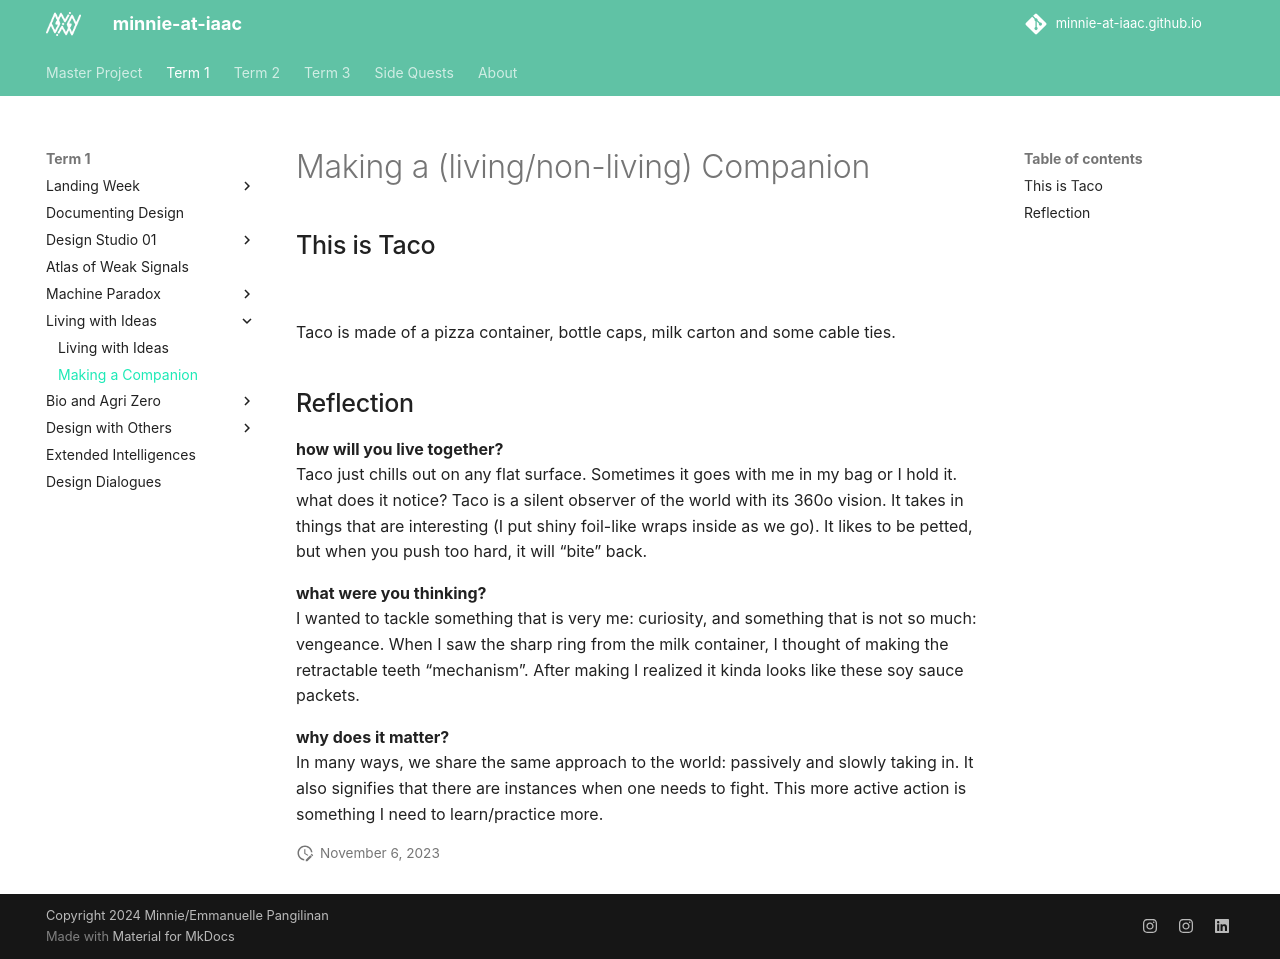

repository: minnie-at-iaac/minnie-at-iaac.github.io · page: term1/06-Living-with-Ideas/Making-a-Companion/index.html · generator: mkdocs

# Making a (living/non-living) Companion

## This is Taco
![](../../images/Living-with-Ideas/taco-01.gif)

Taco is made of a pizza container, bottle caps, milk carton and some cable ties.  

## Reflection
**how will you live together?**  
Taco just chills out on any flat surface. Sometimes it goes with me in my bag or I hold it. 
what does it notice? Taco is a silent observer of the world with its 360o vision. It takes in things that are interesting (I put shiny foil-like wraps inside as we go). It likes to be petted, but when you push too hard, it will “bite” back.  

**what were you thinking?**  
I wanted to tackle something that is very me: curiosity, and something that is not so much: vengeance. When I saw the sharp ring from the milk container, I thought of making the retractable teeth “mechanism”. After making I realized it kinda looks like these soy sauce packets.  

**why does it matter?**  
In many ways, we share the same approach to the world: passively and slowly taking in. It also signifies that there are instances when one needs to fight. This more active action is something I need to learn/practice more.
